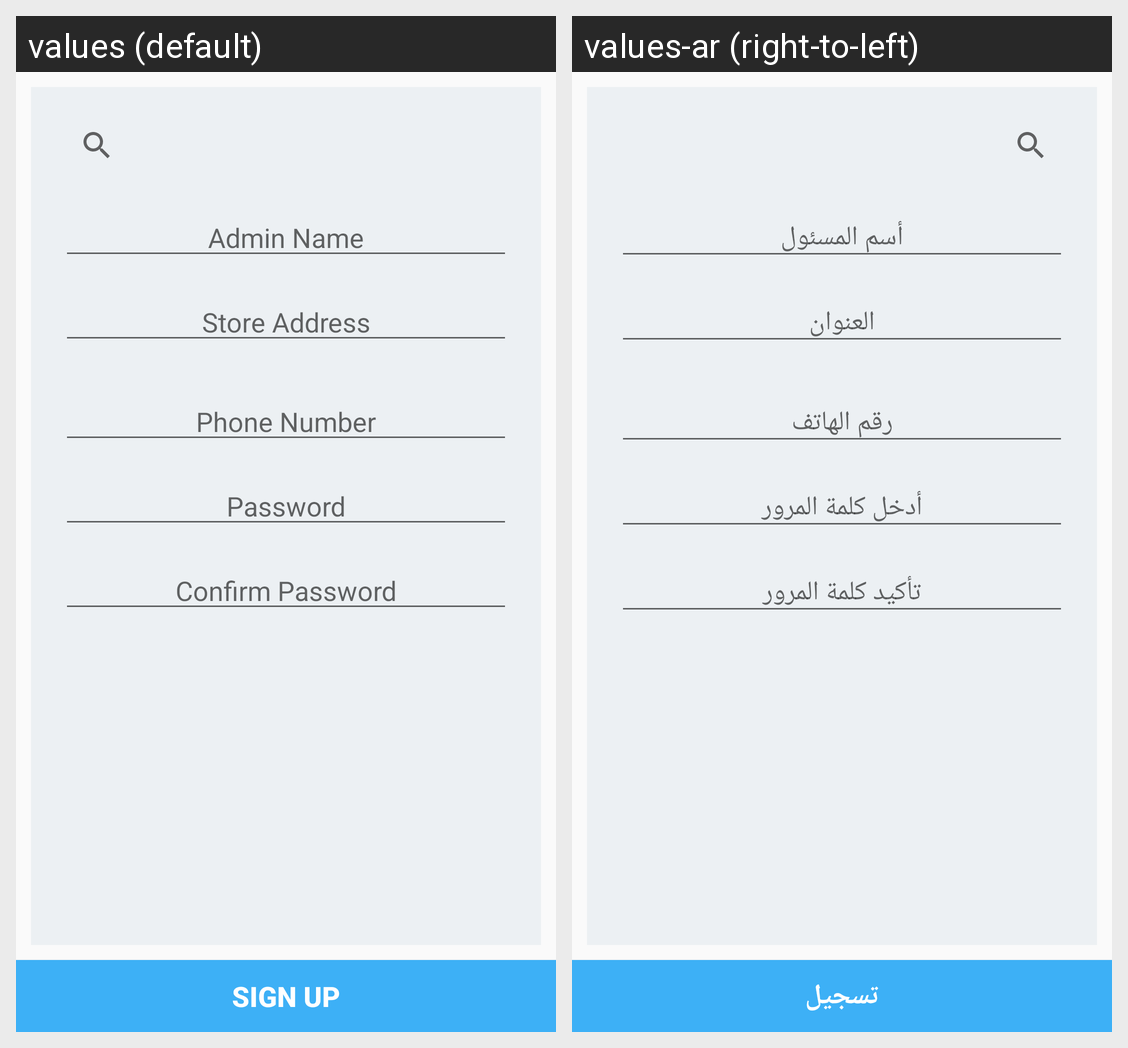

Here is an Android app screen in its default locale and in the app's own translations. Write out the translated-string differences for the strings that appear on this screen.
Android screen res/layout/activity_retailer_details.xml rendered under 2 locales, left to right: values (default), values-ar (right-to-left). Device: Nexus 5 (rendered at 1080×1920; each locale shown at half size, 540×960, under a caption strip naming it); theme AppTheme.
Strings drawn on this screen, with the default value and each locale's value (text and hints the layout hard-codes, and strings that could not be matched under every locale, appear in the picture but are not listed):

entername
  values: Admin Name
  values-ar: أسم المسئول

address
  values: Store Address
  values-ar: العنوان

enteremail
  values: Phone Number
  values-ar: رقم الهاتف

empty_pass
  values: Password
  values-ar: أدخل كلمة المرور

retypepass
  values: Confirm Password
  values-ar: تأكيد كلمة المرور

signup
  values: Sign Up
  values-ar: تسجيل
